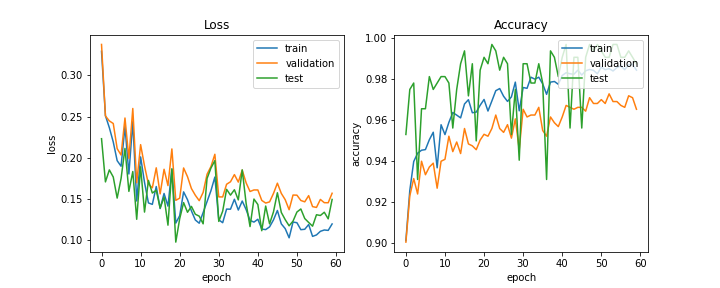

Data behind this chart, as committed beside it:
train_acc, train_loss, val_acc, val_loss, test_acc, test_loss, lr
0.9009, 0.3294, 0.9002, 0.3378, 0.9528, 0.2231, 0.0005
0.9254, 0.2511, 0.9228, 0.2507, 0.9748, 0.1705, 0.0005
0.9396, 0.2365, 0.9313, 0.2447, 0.978, 0.1851, 0.0005
0.9437, 0.219, 0.9237, 0.2415, 0.9308, 0.1764, 0.0005
0.9451, 0.1963, 0.9397, 0.211, 0.9654, 0.1507, 0.0005
0.9454, 0.1895, 0.9331, 0.2032, 0.9654, 0.1746, 0.0005
0.9503, 0.2378, 0.9369, 0.2482, 0.9811, 0.2113, 0.0005
0.9539, 0.1801, 0.9388, 0.199, 0.9748, 0.1589, 0.0005
0.9365, 0.2438, 0.9266, 0.2598, 0.978, 0.1831, 0.0005
0.9576, 0.1472, 0.9397, 0.1694, 0.9811, 0.1249, 0.0005
0.9528, 0.2009, 0.9407, 0.2158, 0.9811, 0.1888, 0.0005
0.9587, 0.1699, 0.952, 0.1899, 0.978, 0.1337, 0.0005
0.9636, 0.1449, 0.9444, 0.1677, 0.956, 0.1723, 0.0005
0.9623, 0.1431, 0.9492, 0.1632, 0.9748, 0.1569, 0.0005
0.9609, 0.1648, 0.9435, 0.1876, 0.9874, 0.1603, 0.0005
0.9677, 0.138, 0.9557, 0.1559, 0.9937, 0.1386, 0.0005
0.9698, 0.1564, 0.9482, 0.1858, 0.9717, 0.152, 0.0005
0.9635, 0.141, 0.9473, 0.166, 0.9874, 0.1178, 0.0005
0.9638, 0.1862, 0.9454, 0.2106, 0.9497, 0.1862, 0.0005
0.9671, 0.1203, 0.9501, 0.148, 0.9843, 0.09715, 0.0005
0.9699, 0.1293, 0.9529, 0.1507, 0.9906, 0.1256, 0.0005
0.9643, 0.1583, 0.952, 0.1874, 0.9874, 0.1453, 0.00025
0.9692, 0.1488, 0.9557, 0.1768, 0.9969, 0.1335, 0.00025
0.9742, 0.1352, 0.9623, 0.1624, 0.9937, 0.1406, 0.00025
0.9753, 0.1241, 0.9557, 0.1542, 0.9843, 0.1311, 0.00025
0.9715, 0.1202, 0.9539, 0.1476, 0.9906, 0.1287, 0.00025
0.969, 0.1332, 0.9576, 0.1577, 0.9874, 0.1194, 0.00025
0.9712, 0.1465, 0.951, 0.1797, 0.9528, 0.1746, 0.00025
0.9784, 0.1598, 0.9605, 0.1892, 0.9748, 0.1873, 0.00025
0.9644, 0.1764, 0.9454, 0.2041, 0.9403, 0.1963, 0.000125
0.9758, 0.1243, 0.9652, 0.1522, 0.9874, 0.1224, 0.000125
0.9754, 0.1208, 0.9614, 0.1522, 0.9874, 0.1348, 0.000125
0.9808, 0.1374, 0.9623, 0.1676, 0.978, 0.1614, 0.000125
0.9799, 0.1373, 0.9623, 0.1706, 0.978, 0.1544, 0.000125
0.9808, 0.1493, 0.9661, 0.1794, 0.9874, 0.1609, 0.000125
0.9776, 0.1362, 0.9548, 0.1702, 0.978, 0.1486, 0.000125
0.9725, 0.1472, 0.952, 0.1848, 0.9308, 0.1851, 0.000125
0.9784, 0.1368, 0.9614, 0.1693, 0.9937, 0.1442, 0.000125
0.9787, 0.1236, 0.9586, 0.1588, 0.9906, 0.1161, 0.000125
0.9774, 0.1215, 0.9567, 0.1607, 0.9811, 0.1496, 0.000125
0.9817, 0.125, 0.9614, 0.1606, 0.9906, 0.1429, 6.25e-05
0.983, 0.1131, 0.967, 0.1479, 0.9969, 0.111, 6.25e-05
0.9825, 0.1124, 0.9661, 0.1447, 0.956, 0.1411, 6.25e-05
0.9823, 0.1157, 0.9652, 0.1461, 0.9906, 0.1194, 6.25e-05
0.9843, 0.1242, 0.9661, 0.1564, 0.9906, 0.134, 6.25e-05
0.9819, 0.1357, 0.9661, 0.1689, 0.956, 0.1572, 6.25e-05
0.984, 0.1194, 0.9642, 0.1565, 0.9906, 0.1333, 6.25e-05
0.9846, 0.1136, 0.9708, 0.1488, 0.9969, 0.1245, 6.25e-05
0.9842, 0.1024, 0.968, 0.1366, 0.9937, 0.117, 6.25e-05
0.9825, 0.1216, 0.968, 0.1545, 0.9969, 0.1227, 6.25e-05
0.9858, 0.1208, 0.9699, 0.1543, 0.9937, 0.1338, 6.25e-05
0.9845, 0.1123, 0.968, 0.1478, 0.9906, 0.1375, 6.25e-05
0.985, 0.1128, 0.9727, 0.1462, 0.9906, 0.1259, 6.25e-05
0.9839, 0.1186, 0.9689, 0.1538, 0.9969, 0.1211, 6.25e-05
0.9855, 0.1041, 0.9689, 0.1403, 0.9969, 0.1166, 6.25e-05
0.9864, 0.1059, 0.967, 0.1394, 0.9906, 0.1305, 6.25e-05
0.9845, 0.1103, 0.9661, 0.1491, 0.9906, 0.1296, 6.25e-05
0.9869, 0.1119, 0.9718, 0.1452, 0.9937, 0.1335, 6.25e-05
0.9871, 0.1114, 0.9708, 0.1451, 0.9906, 0.1255, 5e-05
0.9843, 0.1193, 0.9652, 0.1566, 0.9874, 0.1491, 5e-05
